Dataset: cropped_images (GitHub, Katsure/cropped_images). Classes: down, flagged, standing.

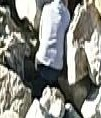
Label: flagged

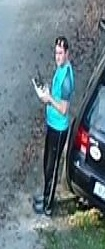
Label: standing

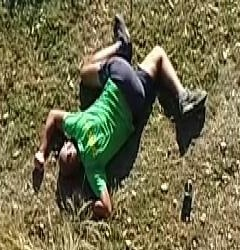
Label: down

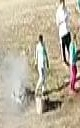
Label: standing

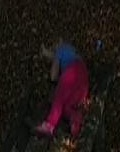
Label: down

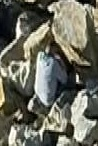
Label: flagged
